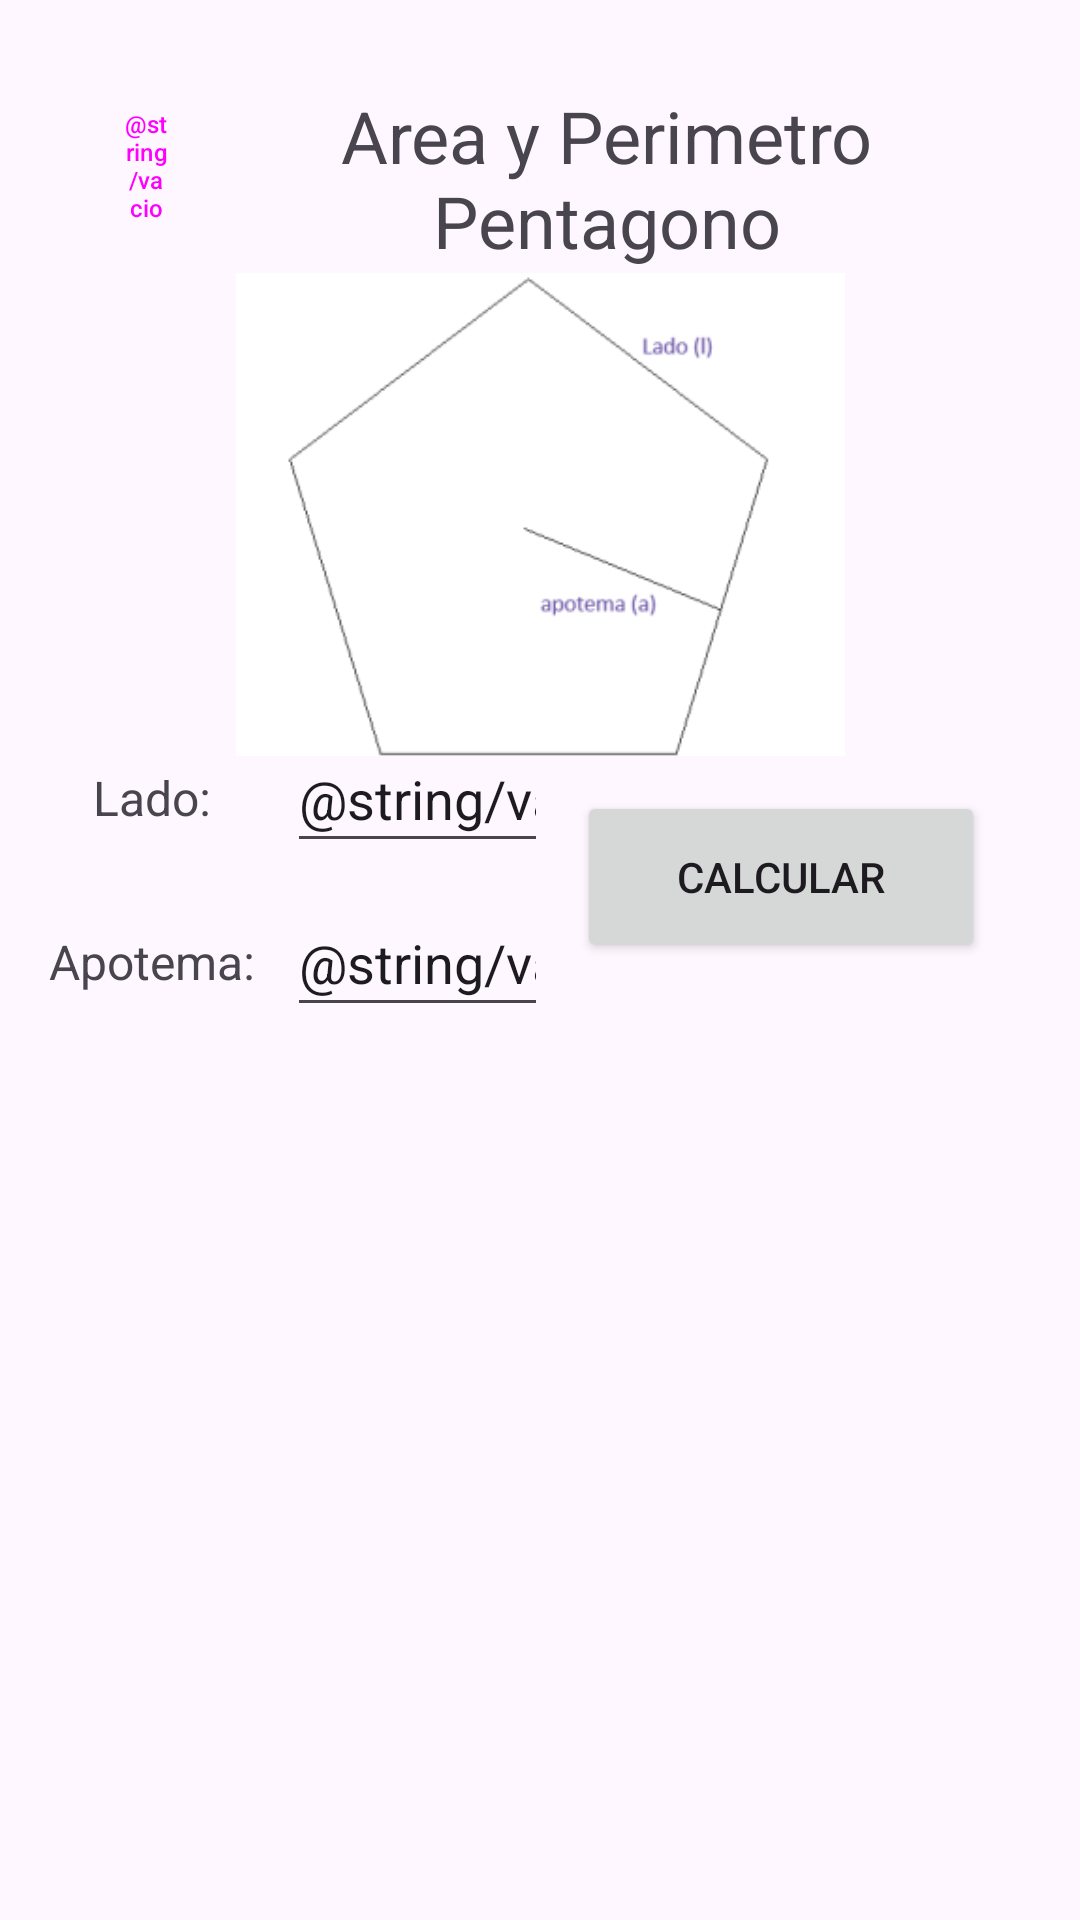

Here is an Android app screen rendered from its layout file. Give the layout XML and the strings, colors and styles it references.
<!-- AndroidManifest.xml: application theme Theme.ClienteConsumoWS -->
<!-- res/layout/activity_pentagono.xml -->
<?xml version="1.0" encoding="utf-8"?>
<androidx.constraintlayout.widget.ConstraintLayout xmlns:android="http://schemas.android.com/apk/res/android"
    xmlns:app="http://schemas.android.com/apk/res-auto"
    xmlns:tools="http://schemas.android.com/tools"
    android:layout_width="match_parent"
    android:layout_height="match_parent"
    tools:context=".MainActivity">

    <Button
        android:id="@+id/btnComunicar"
        android:layout_width="136dp"
        android:layout_height="57dp"
        android:text="Calcular"
        app:layout_constraintBottom_toBottomOf="parent"
        app:layout_constraintEnd_toEndOf="parent"
        app:layout_constraintHorizontal_bias="0.858"
        app:layout_constraintStart_toStartOf="parent"
        app:layout_constraintTop_toTopOf="parent"
        app:layout_constraintVertical_bias="0.452" />

    <Button
        android:id="@+id/btnRegresar"
        style="@style/Widget.Material3.Button"
        android:layout_width="63dp"
        android:layout_height="50dp"
        android:text="@string/vacio"
        android:textSize="8sp"
        app:icon="@drawable/arrow_left"
        app:layout_constraintBottom_toBottomOf="parent"
        app:layout_constraintEnd_toEndOf="parent"
        app:layout_constraintHorizontal_bias="0.058"
        app:layout_constraintStart_toStartOf="parent"
        app:layout_constraintTop_toTopOf="parent"
        app:layout_constraintVertical_bias="0.05" />

    <TextView
        android:id="@+id/tvRespuesta"
        android:layout_width="219dp"
        android:layout_height="170dp"
        app:layout_constraintBottom_toBottomOf="parent"
        app:layout_constraintEnd_toEndOf="parent"
        app:layout_constraintHorizontal_bias="0.473"
        app:layout_constraintStart_toStartOf="parent"
        app:layout_constraintTop_toTopOf="parent"
        app:layout_constraintVertical_bias="0.732" />

    <TextView
        android:id="@+id/textView3"
        android:layout_width="247dp"
        android:layout_height="61dp"
        android:text="Area y Perimetro Pentagono"
        android:textAlignment="center"
        android:textSize="24sp"
        app:layout_constraintBottom_toBottomOf="parent"
        app:layout_constraintEnd_toEndOf="parent"
        app:layout_constraintHorizontal_bias="0.695"
        app:layout_constraintStart_toStartOf="parent"
        app:layout_constraintTop_toTopOf="parent"
        app:layout_constraintVertical_bias="0.05" />

    <TextView
        android:id="@+id/textView5"
        android:layout_width="75dp"
        android:layout_height="21dp"
        android:text="Lado:"
        android:textAlignment="center"
        android:textSize="16sp"
        app:layout_constraintBottom_toBottomOf="parent"
        app:layout_constraintEnd_toEndOf="parent"
        app:layout_constraintHorizontal_bias="0.047"
        app:layout_constraintStart_toStartOf="parent"
        app:layout_constraintTop_toTopOf="parent"
        app:layout_constraintVertical_bias="0.412" />

    <TextView
        android:id="@+id/textView6"
        android:layout_width="75dp"
        android:layout_height="21dp"
        android:text="Apotema:"
        android:textAlignment="center"
        android:textSize="16sp"
        app:layout_constraintBottom_toBottomOf="parent"
        app:layout_constraintEnd_toEndOf="parent"
        app:layout_constraintHorizontal_bias="0.047"
        app:layout_constraintStart_toStartOf="parent"
        app:layout_constraintTop_toTopOf="parent" />

    <ImageView
        android:id="@+id/imageView3"
        android:layout_width="203dp"
        android:layout_height="161dp"
        android:scaleType="centerCrop"
        app:layout_constraintBottom_toBottomOf="parent"
        app:layout_constraintEnd_toEndOf="parent"
        app:layout_constraintStart_toStartOf="parent"
        app:layout_constraintTop_toTopOf="parent"
        app:layout_constraintVertical_bias="0.19"
        app:srcCompat="@mipmap/pentagono_foreground" />

    <EditText
        android:id="@+id/edLado"
        android:layout_width="87dp"
        android:layout_height="46dp"
        android:ems="10"
        android:inputType="text"
        android:text="@string/vacio"
        app:layout_constraintBottom_toBottomOf="parent"
        app:layout_constraintEnd_toEndOf="parent"
        app:layout_constraintHorizontal_bias="0.351"
        app:layout_constraintStart_toStartOf="parent"
        app:layout_constraintTop_toTopOf="parent"
        app:layout_constraintVertical_bias="0.407" />

    <EditText
        android:id="@+id/edApotema"
        android:layout_width="87dp"
        android:layout_height="46dp"
        android:ems="10"
        android:inputType="text"
        android:text="@string/vacio"
        app:layout_constraintBottom_toBottomOf="parent"
        app:layout_constraintEnd_toEndOf="parent"
        app:layout_constraintHorizontal_bias="0.351"
        app:layout_constraintStart_toStartOf="parent"
        app:layout_constraintTop_toTopOf="parent"
        app:layout_constraintVertical_bias="0.499" />

</androidx.constraintlayout.widget.ConstraintLayout>
<!-- resources referenced by this layout -->
<resources>
  <!-- drawable arrow_left (drawable) -->
  <vector android:height="40dp" android:viewportHeight="512"
      android:viewportWidth="448" android:width="35dp" xmlns:android="http://schemas.android.com/apk/res/android">
      <path android:fillColor="#FF000000" android:pathData="M9.4,233.4c-12.5,12.5 -12.5,32.8 0,45.3l160,160c12.5,12.5 32.8,12.5 45.3,0s12.5,-32.8 0,-45.3L109.2,288 416,288c17.7,0 32,-14.3 32,-32s-14.3,-32 -32,-32l-306.7,0L214.6,118.6c12.5,-12.5 12.5,-32.8 0,-45.3s-32.8,-12.5 -45.3,0l-160,160z"/>
  </vector>
  <!-- mipmap pentagono_foreground: png bitmap (mipmap-hdpi, 2932 bytes) -->
  <style name="Theme.ClienteConsumoWS" parent="Base.Theme.ClienteConsumoWS" />
  <style name="Base.Theme.ClienteConsumoWS" parent="Theme.Material3.DayNight.NoActionBar">
          
          
      </style>
</resources>
